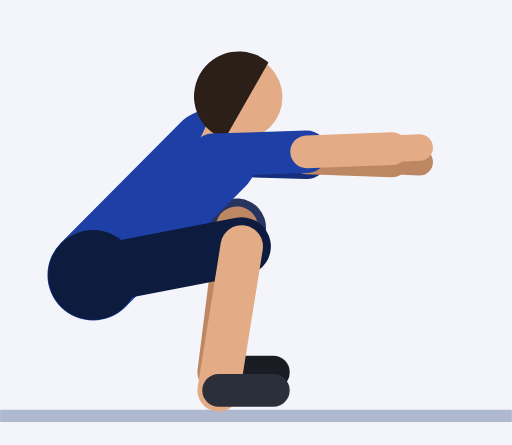
t = 0.00 s
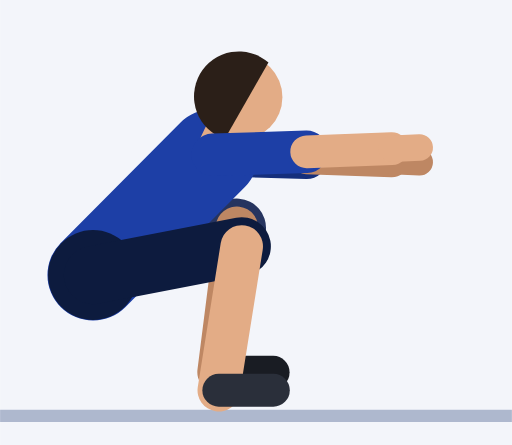
t = 0.30 s
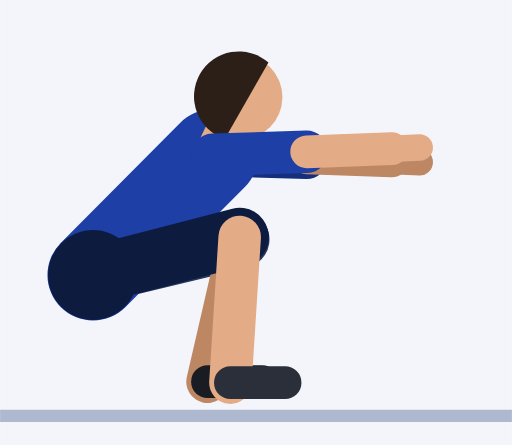
t = 0.61 s
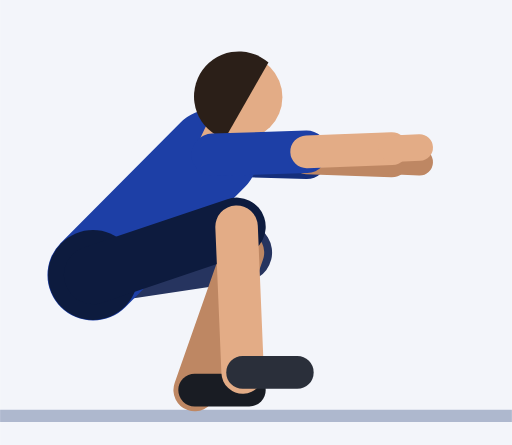
t = 0.91 s
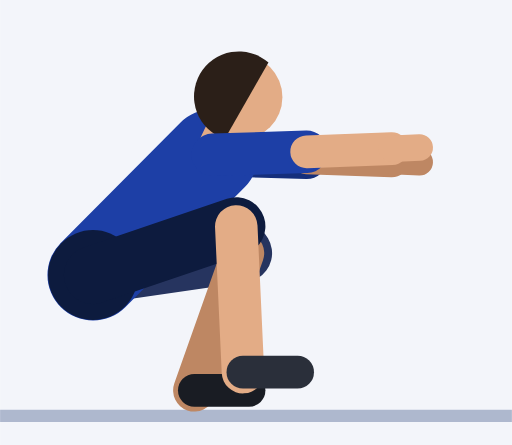
t = 1.21 s
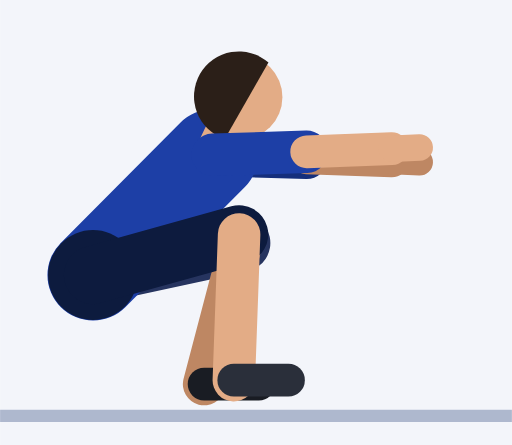
t = 1.52 s

The animated SVG that drew these frames (rendered in a browser with its animation timeline set to each time). Animation: 20 SMIL elements (animate=20); one cycle of 1.82 s, repeats indefinitely.

<svg xmlns="http://www.w3.org/2000/svg" viewBox="-34 -67.3 84.3 73.3"><rect x="-34" y="-67.3" width="84.3" height="73.3" fill="#F3F5FA"/><line x1="-34" y1="1.2" x2="50.3" y2="1.2" stroke="#AEB8CE" stroke-width="2"/><line x1="1" y1="-41.8" x2="16.5" y2="-41.3" stroke="#152F7C" stroke-width="7" stroke-linecap="round"/><line x1="16.5" y1="-41.3" x2="30.5" y2="-40.8" stroke="#BE8763" stroke-width="5.4" stroke-linecap="round"/><line x1="30.5" y1="-40.8" x2="35.1" y2="-40.6" stroke="#BE8763" stroke-width="4.4" stroke-linecap="round"/><line x1="-18.7" y1="-22" x2="5" y2="-29.8" stroke="#26345F" stroke-width="9.6" stroke-linecap="round"><animate attributeName="x2" dur="1.82s" repeatCount="indefinite" values="5;5;5;5;5;5;5.2;5.3;5.5;5.7;5.8;5.9;6;6;6;6;6;6;6;5.9;5.8;5.7;5.5;5.3;5.2;5"/><animate attributeName="y2" dur="1.82s" repeatCount="indefinite" values="-29.8;-29.8;-29.8;-29.8;-29.8;-29.7;-29.3;-28.7;-28.1;-27.4;-26.7;-26.2;-25.8;-25.6;-25.6;-25.6;-25.6;-25.6;-25.8;-26.2;-26.7;-27.4;-28.1;-28.7;-29.3;-29.7"/></line><line x1="5" y1="-29.8" x2="2" y2="-6" stroke="#BE8763" stroke-width="7" stroke-linecap="round"><animate attributeName="x1" dur="1.82s" repeatCount="indefinite" values="5;5;5;5;5;5;5.2;5.3;5.5;5.7;5.8;5.9;6;6;6;6;6;6;6;5.9;5.8;5.7;5.5;5.3;5.2;5"/><animate attributeName="y1" dur="1.82s" repeatCount="indefinite" values="-29.8;-29.8;-29.8;-29.8;-29.8;-29.7;-29.3;-28.7;-28.1;-27.4;-26.7;-26.2;-25.8;-25.6;-25.6;-25.6;-25.6;-25.6;-25.8;-26.2;-26.7;-27.4;-28.1;-28.7;-29.3;-29.7"/><animate attributeName="x2" dur="1.82s" repeatCount="indefinite" values="2;2;2;2;2;1.9;1.5;1;0.4;-0.3;-0.9;-1.5;-1.9;-2;-2;-2;-2;-2;-1.9;-1.5;-0.9;-0.3;0.4;1;1.5;1.9"/><animate attributeName="y2" dur="1.82s" repeatCount="indefinite" values="-6;-6;-6;-6;-6;-5.9;-5.6;-5.1;-4.6;-4.1;-3.7;-3.3;-3.1;-3;-3;-3;-3;-3;-3.1;-3.3;-3.7;-4.1;-4.6;-5.1;-5.6;-5.9"/></line><line x1="2" y1="-6" x2="11" y2="-6" stroke="#191C23" stroke-width="5.4" stroke-linecap="round"><animate attributeName="x1" dur="1.82s" repeatCount="indefinite" values="2;2;2;2;2;1.9;1.5;1;0.4;-0.3;-0.9;-1.5;-1.9;-2;-2;-2;-2;-2;-1.9;-1.5;-0.9;-0.3;0.4;1;1.5;1.9"/><animate attributeName="y1" dur="1.82s" repeatCount="indefinite" values="-6;-6;-6;-6;-6;-5.9;-5.6;-5.1;-4.6;-4.1;-3.7;-3.3;-3.1;-3;-3;-3;-3;-3;-3.1;-3.3;-3.7;-4.1;-4.6;-5.1;-5.6;-5.9"/><animate attributeName="x2" dur="1.82s" repeatCount="indefinite" values="11;11;11;11;11;10.9;10.5;10;9.4;8.7;8.1;7.5;7.1;7;7;7;7;7;7.1;7.5;8.1;8.7;9.4;10;10.5;10.9"/><animate attributeName="y2" dur="1.82s" repeatCount="indefinite" values="-6;-6;-6;-6;-6;-5.9;-5.6;-5.1;-4.6;-4.1;-3.7;-3.3;-3.1;-3;-3;-3;-3;-3;-3.1;-3.3;-3.7;-4.1;-4.6;-5.1;-5.6;-5.9"/></line><line x1="-18.7" y1="-22" x2="1" y2="-41.8" stroke="#1D3FA6" stroke-width="15" stroke-linecap="round"/><circle cx="-18.7" cy="-22" r="7.4" fill="#0D1B3E"/><line x1="1" y1="-41.8" x2="2.5" y2="-45" stroke="#E3AC86" stroke-width="6" stroke-linecap="round"/><circle cx="5.5" cy="-51.3" r="7" fill="#E3AC86"/><path d="M10.2 -57 A7.4 7.4 0 1 0 3 -44.4 Z" fill="#2B1F18"/><line x1="-18.7" y1="-22" x2="5.8" y2="-26.7" stroke="#0D1B3E" stroke-width="9.6" stroke-linecap="round"><animate attributeName="x2" dur="1.82s" repeatCount="indefinite" values="5.8;5.8;5.8;5.8;5.8;5.8;5.7;5.6;5.5;5.4;5.2;5.1;5;4.9;4.9;4.9;4.9;4.9;5;5.1;5.2;5.4;5.5;5.6;5.7;5.8"/><animate attributeName="y2" dur="1.82s" repeatCount="indefinite" values="-26.7;-26.7;-26.7;-26.7;-26.7;-26.8;-27.1;-27.6;-28.1;-28.6;-29.1;-29.6;-29.9;-30;-30;-30;-30;-30;-29.9;-29.6;-29.1;-28.6;-28.1;-27.6;-27.1;-26.8"/></line><line x1="5.8" y1="-26.7" x2="2" y2="-3" stroke="#E3AC86" stroke-width="7" stroke-linecap="round"><animate attributeName="x1" dur="1.82s" repeatCount="indefinite" values="5.8;5.8;5.8;5.8;5.8;5.8;5.7;5.6;5.5;5.4;5.2;5.1;5;4.9;4.9;4.9;4.9;4.9;5;5.1;5.2;5.4;5.5;5.6;5.7;5.8"/><animate attributeName="y1" dur="1.82s" repeatCount="indefinite" values="-26.7;-26.7;-26.7;-26.7;-26.7;-26.8;-27.1;-27.6;-28.1;-28.6;-29.1;-29.6;-29.9;-30;-30;-30;-30;-30;-29.9;-29.6;-29.1;-28.6;-28.1;-27.6;-27.1;-26.8"/><animate attributeName="x2" dur="1.82s" repeatCount="indefinite" values="2;2;2;2;2;2.1;2.5;3.1;3.7;4.4;5;5.5;5.9;6;6;6;6;6;5.9;5.5;5;4.4;3.7;3.1;2.5;2.1"/><animate attributeName="y2" dur="1.82s" repeatCount="indefinite" values="-3;-3;-3;-3;-3;-3.1;-3.3;-3.7;-4.1;-4.6;-5.1;-5.6;-5.9;-6;-6;-6;-6;-6;-5.9;-5.6;-5.1;-4.6;-4.1;-3.7;-3.3;-3.1"/></line><line x1="2" y1="-3" x2="11" y2="-3" stroke="#2A2F3A" stroke-width="5.4" stroke-linecap="round"><animate attributeName="x1" dur="1.82s" repeatCount="indefinite" values="2;2;2;2;2;2.1;2.5;3.1;3.7;4.4;5;5.5;5.9;6;6;6;6;6;5.9;5.5;5;4.4;3.7;3.1;2.5;2.1"/><animate attributeName="y1" dur="1.82s" repeatCount="indefinite" values="-3;-3;-3;-3;-3;-3.1;-3.3;-3.7;-4.1;-4.6;-5.1;-5.6;-5.9;-6;-6;-6;-6;-6;-5.9;-5.6;-5.1;-4.6;-4.1;-3.7;-3.3;-3.1"/><animate attributeName="x2" dur="1.82s" repeatCount="indefinite" values="11;11;11;11;11;11.1;11.5;12.1;12.7;13.4;14;14.5;14.9;15;15;15;15;15;14.9;14.5;14;13.4;12.7;12.1;11.5;11.1"/><animate attributeName="y2" dur="1.82s" repeatCount="indefinite" values="-3;-3;-3;-3;-3;-3.1;-3.3;-3.7;-4.1;-4.6;-5.1;-5.6;-5.9;-6;-6;-6;-6;-6;-5.9;-5.6;-5.1;-4.6;-4.1;-3.7;-3.3;-3.1"/></line><line x1="1" y1="-41.8" x2="16.5" y2="-42.3" stroke="#1D3FA6" stroke-width="7" stroke-linecap="round"/><line x1="16.5" y1="-42.3" x2="30.5" y2="-42.8" stroke="#E3AC86" stroke-width="5.4" stroke-linecap="round"/><line x1="30.5" y1="-42.8" x2="35.1" y2="-43" stroke="#E3AC86" stroke-width="4.4" stroke-linecap="round"/></svg>
